Run: headless pygame with SDL's dummy video driver; simulated clock (each Clock.tick advances the game by its frame time, no real sleeping); random seed 0; keys injected as events and as key.get_pressed() state; no mouse input.
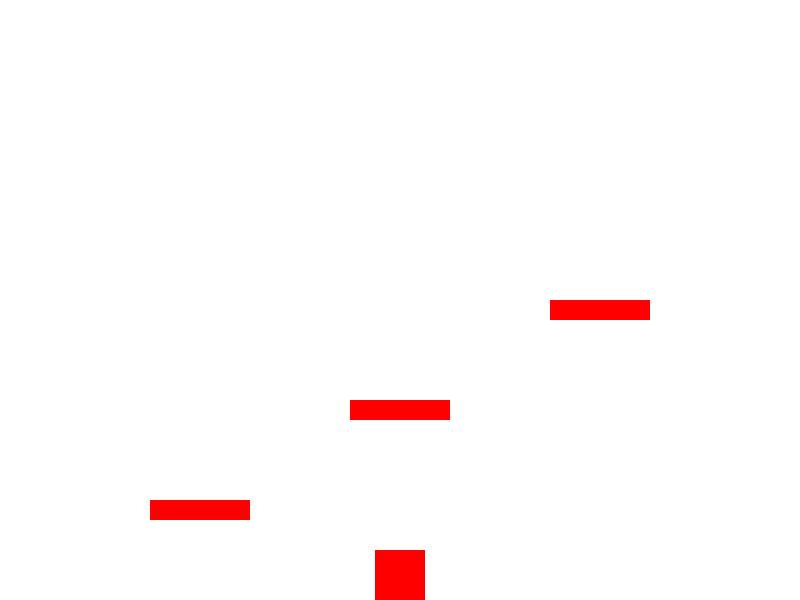
Frame 1 of 4 · flips 1–60 · no input
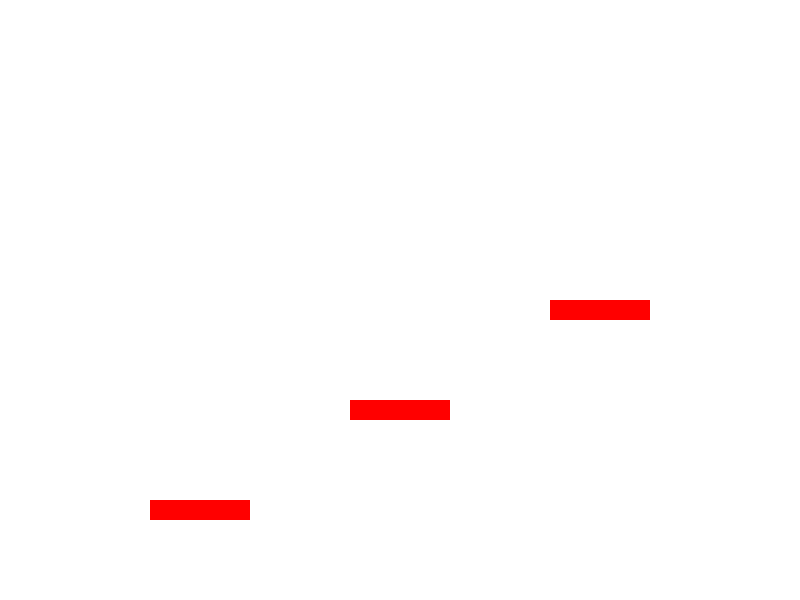
Frame 2 of 4 · flips 61–180 · tapped SPACE, RETURN · held RIGHT (→), D
Frame 3 of 4 · flips 181–300 · held DOWN (↓), S · screen unchanged from frame 2, image omitted
Frame 4 of 4 · flips 301–420 · held LEFT (←), A, UP (↑), W · screen same as frame 1, image omitted

The pygame program that drew these frames:

import pygame
import sys

# Initialize Pygame
pygame.init()

# Constants
WIDTH, HEIGHT = 800, 600
FPS = 60

# Colors
WHITE = (255, 255, 255)
RED = (255, 0, 0)

# Player
player_size = 50
player_x = WIDTH // 2 - player_size // 2
player_y = HEIGHT - 2 * player_size
player_speed = 7
jump_count = 10
is_jumping = False

# Platforms
platform_width = 100
platform_height = 20
platforms = [
    (150, HEIGHT - 100),
    (350, HEIGHT - 200),
    (550, HEIGHT - 300),
]

# Set up display
screen = pygame.display.set_mode((WIDTH, HEIGHT))
pygame.display.set_caption("Mario-like Platformer")

# Clock to control the frame rate
clock = pygame.time.Clock()

# Main game loop
while True:
    for event in pygame.event.get():
        if event.type == pygame.QUIT:
            pygame.quit()
            sys.exit()

    keys = pygame.key.get_pressed()
    player_x += (keys[pygame.K_RIGHT] - keys[pygame.K_LEFT]) * player_speed

    # Jumping
    if not is_jumping:
        if keys[pygame.K_SPACE]:
            is_jumping = True
    else:
        if jump_count >= -10:
            neg = 1
            if jump_count < 0:
                neg = -1
            player_y -= (jump_count ** 2) * 0.5 * neg
            jump_count -= 1
        else:
            is_jumping = False
            jump_count = 10

    # Gravity
    if player_y < HEIGHT - player_size:
        player_y += 5

    # Check for collisions with platforms
    for platform in platforms:
        if (
            platform[0] < player_x + player_size
            and platform[0] + platform_width > player_x
            and platform[1] < player_y + player_size
            and platform[1] + platform_height > player_y
        ):
            player_y = platform[1] - player_size

    # Clear the screen
    screen.fill(WHITE)

    # Draw the player
    pygame.draw.rect(screen, RED, [player_x, player_y, player_size, player_size])

    # Draw the platforms
    for platform in platforms:
        pygame.draw.rect(screen, RED, [platform[0], platform[1], platform_width, platform_height])

    # Update the display
    pygame.display.update()

    # Control the frame rate
    clock.tick(FPS)
